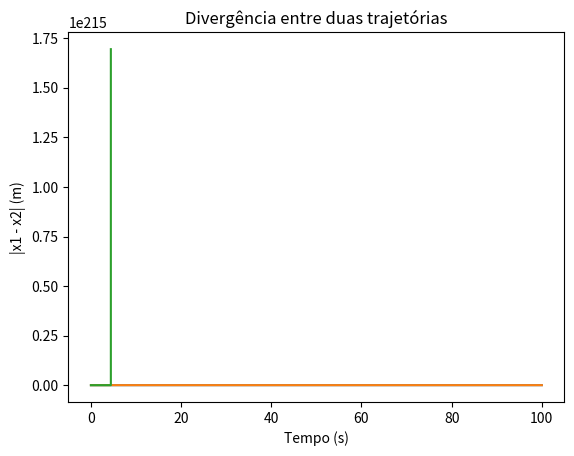

Reproduce this figure in Python.
import numpy as np
import matplotlib.pyplot as plt


def oscilador_quartico(dt, tf):
    n = int(tf/dt+0.1)
    print('n', n)
    tempo = np.empty(n+1)
    x = np.empty(n+1)
    vx = np.empty(n+1)
    a = np.empty(n+1)
    Em = np.empty(n+1)

    t0 = 0 
    x0 = 2 
    vx0 = 0.0 

    tempo[0] = t0
    vx[0] = vx0
    x[0] = x0

    k = 1 
    m = 1
    b = 0.02 
    F0 = 7.5 
    Wf = 1 
    alpha = 0.15
    #ampl = 0
    #countMax = 0
    #tMax = []
    #periodo = []
    for i in range(n):
        tempo[i+1] = tempo[i]+dt
        a[i] = -(k/m)*x[i]*(1+2*alpha*x[i]**2) - \
            (b/m)*vx[i]+(F0/m)*np.cos(Wf*tempo[i])
        vx[i+1] = vx[i]+a[i]*dt
        x[i+1] = x[i]+vx[i+1]*dt

    return a, vx, x, tempo


dt = 0.001
tf = 100 # Este tempo adiciona ao tempo inicial tf = tf + t0
a_1, vx_1, x_1, t_1 = oscilador_quartico(dt, tf)
dt = 0.01
a_2, vx_2, x_2, t_2 = oscilador_quartico(dt, tf)


plt.title('Oscilador Quádrico Forçado Lei de moviemnto')
plt.xlabel('t (s)')
plt.ylabel('x (m)')
plt.grid()
plt.plot(t_1, x_1)
plt.plot(t_2, x_2)
plt.show()

x_temp = x_1[t_1 > 660]
t_temp = t_1[t_1 > 660]
maximos_x = x_temp[:-2][np.diff(np.sign(np.diff(x_temp))) == -2]
maximos_t = t_temp[:-2][np.diff(np.sign(np.diff(x_temp))) == -2]
print("Amplitude:", np.round(np.mean(maximos_x), 3), "m")
print("Período:",  np.round(np.mean(np.diff(maximos_t)), 3), "s")

# Simulação com x0 = 2.000 m
def simula_oscilador(x0, dt=0.001, tf=100):
    n = int(tf/dt + 0.1)
    t = np.zeros(n+1)
    x = np.zeros(n+1)
    v = np.zeros(n+1)
    
    m, k, b, alpha = 1, 1, 0.02, 0.15
    F0, wf = 7.5, 1

    x[0] = x0
    for i in range(n):
        t[i+1] = t[i] + dt
        a = (-k * x[i] - 3 * alpha * x[i]**2 - b * v[i] + F0 * np.cos(wf * t[i])) / m
        v[i+1] = v[i] + a * dt
        x[i+1] = x[i] + v[i+1] * dt
    return t, x

t, x1 = simula_oscilador(2.000)
_, x2 = simula_oscilador(2.001)  # Pequena diferença na condição inicial

# Diferença entre trajetórias
diff = np.abs(x1 - x2)

plt.plot(t, diff)
plt.xlabel('Tempo (s)')
plt.ylabel('|x1 - x2| (m)')
plt.title('Divergência entre duas trajetórias')
plt.grid()
plt.show()

# Determinar tempo até divergência significativa
indice_div = np.argmax(diff > 0.1)
tempo_div = t[indice_div]
print(f'🔍 A partir de t ≈ {tempo_div:.2f} s, não é mais possível prever univocamente a trajetória.')

